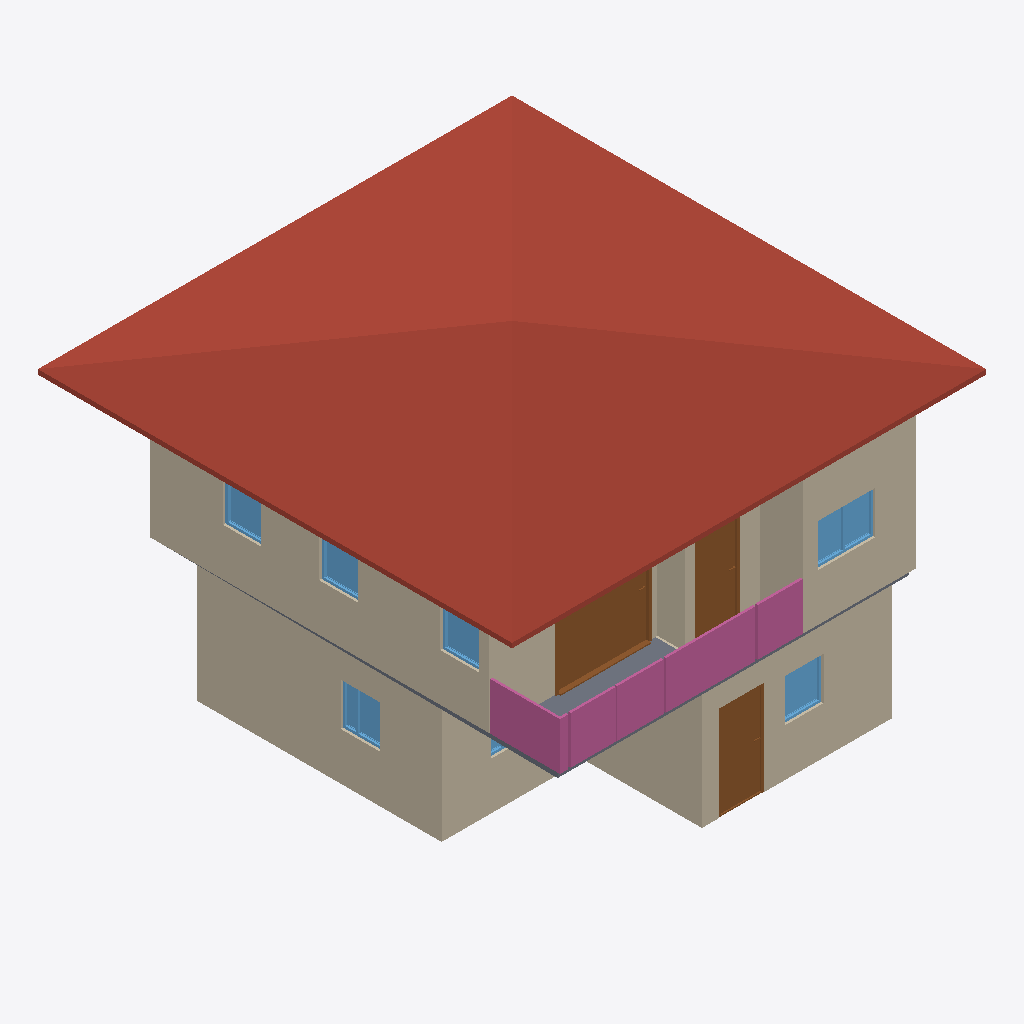
Isometric view of an IFC building model (IFC-SPF (STEP), schema IFC4, length unit metre), seen from the south-west, elements coloured by IFC class: 10 walls (beige), 7 windows (light blue), 4 railings (pink), 3 doors (brown), 1 roof (red-brown), 1 slab (grey).
Extent 10.0 m × 10.0 m × 7.0 m (x, y, z). Storeys (3): GF at 0.00 m; 2F at 3.00 m; Roof at 6.00 m. Elements (70): 29 IfcWall, 15 IfcRailing, 9 IfcDoor, 9 IfcWindow, 4 IfcSlab, 2 IfcStairFlight, 1 IfcCovering, 1 IfcRoof.

HEADER;
FILE_DESCRIPTION(('ViewDefinition[DesignTransferView]'),'2;1');
FILE_NAME('s04-activity.ifc','2026-10-06T17:44:39+08:00',(''),(''),'IfcOpenShell 0.8.5-post1','Bonsai 0.8.5-post1','Nobody');
FILE_SCHEMA(('IFC4'));
ENDSEC;
DATA;
#1=IFCPROJECT('1u0eWZfjT7P82Blc7RhKEA',$,'My Project',$,$,$,$,(#10,#22),#5);
#27=IFCSITE('0vrOcHcOT6J8nzUJla6V0R',$,'My Site',$,$,#50,$,$,$,$,$,$,$,$);
#33=IFCBUILDING('1h2r4jUqH2lfD9$Na7zWzl',$,'My Building',$,$,#56,$,$,$,$,$,$);
#39=IFCBUILDINGSTOREY('3A$ayLe850y9$09jngp5du',$,'2F',$,$,#9003,$,$,$,$);
#63=IFCBUILDINGSTOREY('0wJWa_EtXE08GUcHf3D34j',$,'GF',$,$,#79,$,$,$,$);
#12735=IFCBUILDINGSTOREY('3mN$WW92D9hwPzyhc6BCuk',$,'Roof',$,$,#12756,$,$,$,$);
#12780=IFCROOF('2dqKj5hPbAgeey$dt$HRh_',$,'Roof',$,$,#12806,#12789,$,$);
#332=IFCWALL('38w3lz1w1FzxOTU39VR6RM',$,'Wall',$,$,#647,#338,$,$);
#6306=IFCWALL('2ZwaYBCFP5Vx_TZOjYPxcj',$,'Wall',$,$,#9013,#6312,$,$);
#4874=IFCWALL('0YOErtzXX8eg0cbrEs1fgS',$,'Wall',$,$,#4930,#4880,$,$);
#6431=IFCWALL('2$06rq7Lv2y9zsLrtij59I',$,'Wall',$,$,#9028,#6437,$,$);
#382=IFCWALL('0YqYF7KxjBww7LLhPiMpjk',$,'Wall',$,$,#711,#388,$,$);
#357=IFCWALL('1j5J2B8NH7th0G06ok1jkb',$,'Wall',$,$,#679,#363,$,$);
#9508=IFCDOOR('323pVWFzb4uwUXufEXmHuc',$,'Door',$,$,#9707,#9517,$,2.0,2.0009641647338867,$,.SLIDING_TO_RIGHT.,$);
#17688=IFCRAILING('3CUoPEEkT6QQ65aJk$4qde',$,'Railing',$,'FRAMELESS_PANEL',#17745,#17697,$,.USERDEFINED.);
#17767=IFCRAILING('10f0BZgpX5GhzRIu7po$Wz',$,'Railing',$,'FRAMELESS_PANEL',#17967,#17780,$,.USERDEFINED.);
#4971=IFCDOOR('0KHbvls0fFw9Yd9kmDMxoQ',$,'Door',$,$,#10642,#4979,$,2.0,0.9536654353141785,$,.SINGLE_SWING_LEFT.,$);
#18039=IFCSLAB('2K5k0faXH1CRcjzJx1zRES',$,'Slab',$,$,#18046,#18053,$,$);
#9202=IFCDOOR('0phOAVqhD2CwXZduNJt5tm',$,'Door',$,$,#9384,#9210,$,2.0,0.894845724105835,$,.SINGLE_SWING_LEFT.,$);
#6406=IFCWALL('0iNItYTmXDGfH_U9Ju2psi',$,'Wall',$,$,#9023,#6412,$,$);
#6331=IFCWALL('1cNjQ1_Kf4YuXKWpYkte7P',$,'Wall',$,$,#9018,#6337,$,$);
#14650=IFCRAILING('2ncFvbSRX4w9l7FwhcsjQ6',$,'Railing',$,'FRAMELESS_PANEL',#14873,#14658,$,.USERDEFINED.);
#14300=IFCRAILING('0q3Iq5c$L76g$3RaBzQpfp',$,'Railing',$,'FRAMELESS_PANEL',#14562,#14309,$,.USERDEFINED.);
#6381=IFCWALL('1tfv$96f1BdvXl4D1dg3$4',$,'Wall',$,$,#9078,#6387,$,$);
#10833=IFCWINDOW('3WA7jZVx95QudIP_bXW0iI',$,'Window',$,$,#11374,#10842,$,0.8999999761581421,1.2145684957504272,$,.DOUBLE_PANEL_VERTICAL.,$);
#7547=IFCWALL('1KVALzsYbChAx8euKLwMuN',$,'Wall',$,$,#9083,#7553,$,$);
#3948=IFCWINDOW('2pUMjURKr1_uBxEKQhFWtR',$,'Window',$,$,#5652,#3958,$,0.8999999761581421,0.8350120782852173,$,.DOUBLE_PANEL_VERTICAL.,$);
#5444=IFCWINDOW('2UMeDAIbj6MgFjN$03TI9Y',$,'Window',$,$,#5617,#5453,$,0.8999999761581421,0.8096023797988892,$,.SINGLE_PANEL.,$);
#11937=IFCWINDOW('19bSN594n4J9iaN8DUlfYv',$,'Window',$,$,#12140,#11946,$,0.8999999761581421,0.8048197031021118,$,.SINGLE_PANEL.,$);
#12477=IFCWINDOW('3mcnSWNQjBMfxm3vqP8S69',$,'Window',$,$,#12650,#12486,$,0.8999999761581421,0.8124881982803345,$,.SINGLE_PANEL.,$);
#12222=IFCWINDOW('2SYiZC3On5cf4ZFV34PEW9',$,'Window',$,$,#12395,#12231,$,0.8999999761581421,0.813860297203064,$,.SINGLE_PANEL.,$);
#3535=IFCWINDOW('0cXsIjBpj27eIFKX6NtBmC',$,'Window',$,$,#11232,#3545,$,0.8999999761581421,1.218546986579895,$,.DOUBLE_PANEL_VERTICAL.,$);
ENDSEC;
